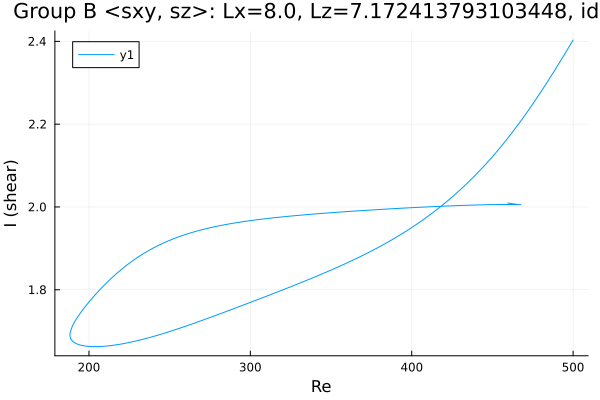

Source data for this figure (header and first rows):
Re, shear
500.0, 2.403
499.4, 2.399
498, 2.39
496.6, 2.381
495.2, 2.372
493.8, 2.363
492.3, 2.354
490.9, 2.345
489.5, 2.336
488.1, 2.327
486.7, 2.318
485.3, 2.309
483.9, 2.301
482.4, 2.292
481, 2.284
479.6, 2.275
478.2, 2.267
476.8, 2.259
475.4, 2.251
474, 2.243
472.5, 2.235
471.1, 2.227
469.7, 2.219
468.3, 2.211
466.9, 2.204
465.5, 2.196
464.1, 2.189
462.6, 2.182
461.2, 2.175
459.8, 2.168
458.4, 2.161
457, 2.154
455.6, 2.147
454.2, 2.14
452.7, 2.134
451.3, 2.127
449.9, 2.121
448.5, 2.115
447.1, 2.109
445.7, 2.102
444.3, 2.097
442.8, 2.091
441.4, 2.085
440, 2.079
438.6, 2.074
437.2, 2.068
435.8, 2.063
434.4, 2.057
433, 2.052
431.6, 2.047
430.2, 2.042
428.7, 2.037
427.3, 2.032
425.9, 2.027
424.5, 2.022
423.1, 2.018
421.7, 2.013
420.3, 2.008
418.8, 2.004
417.4, 1.999
... 495 more rows
